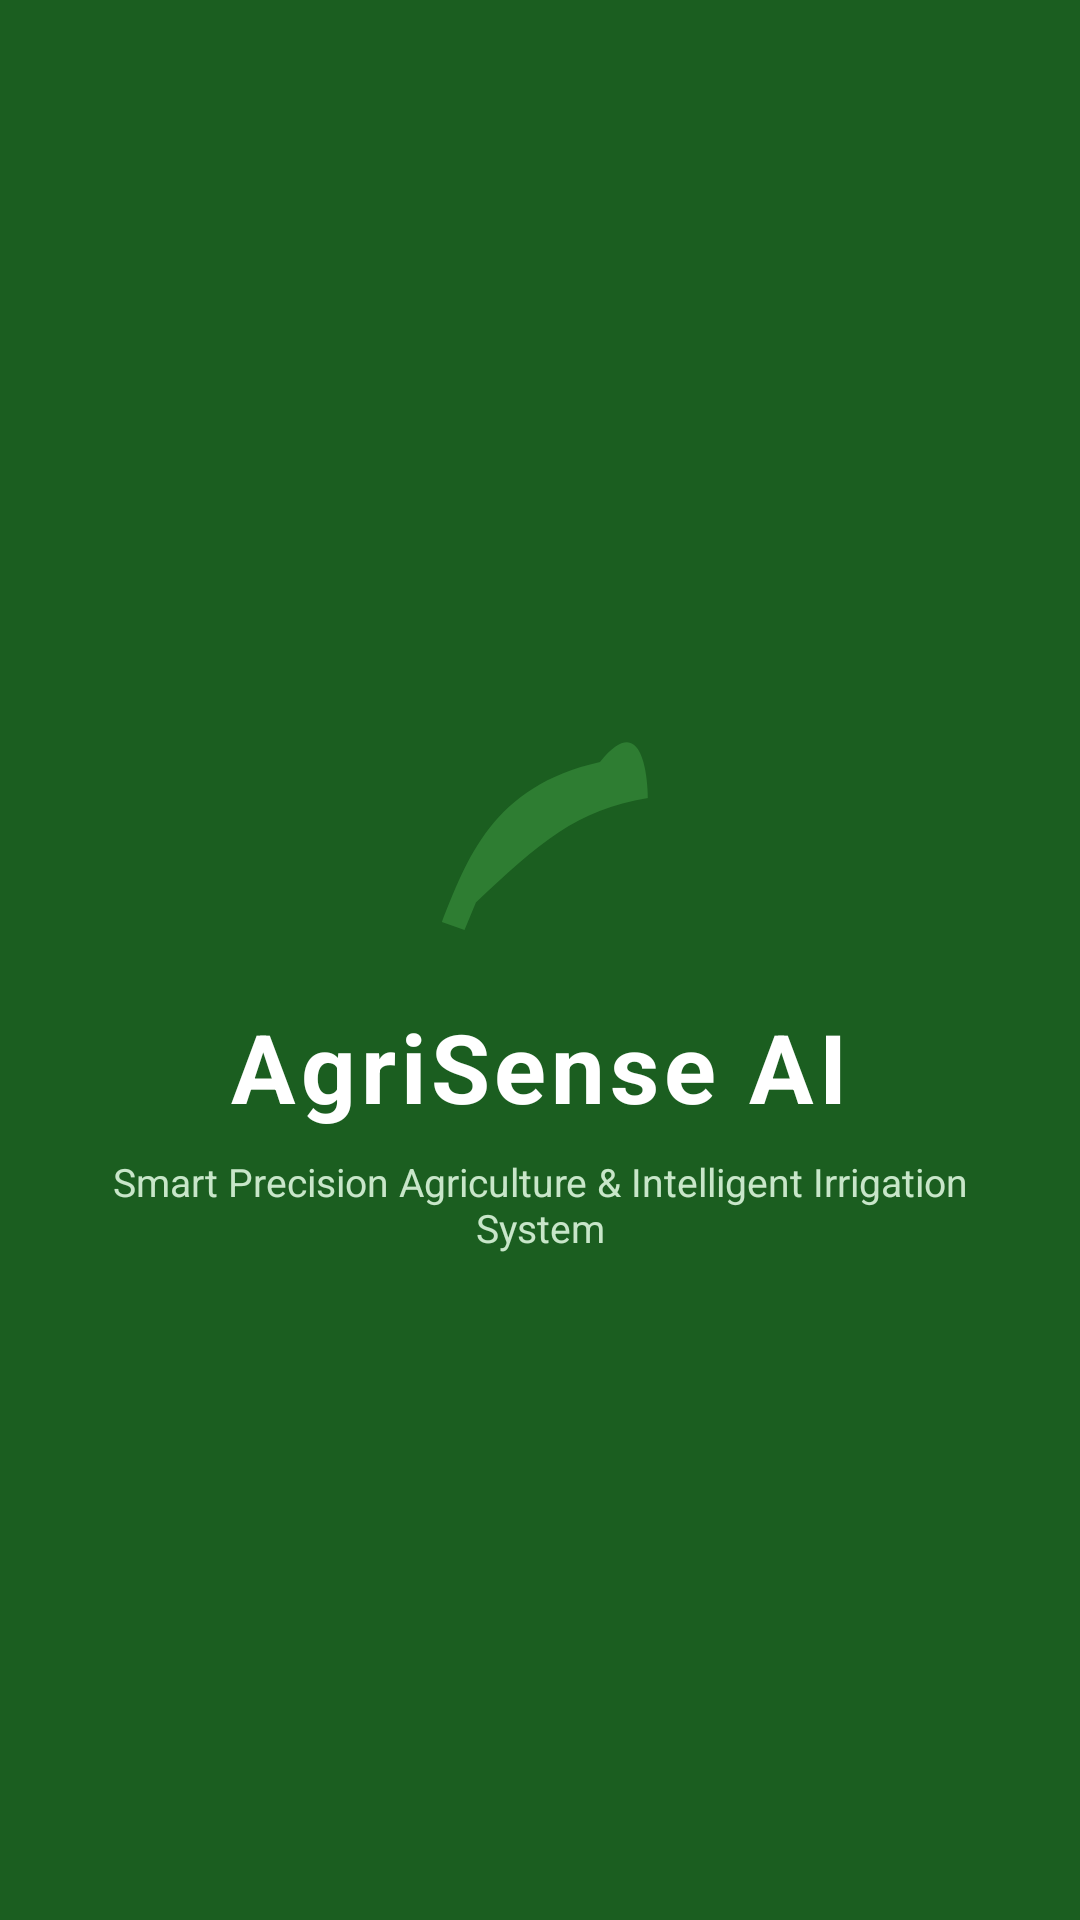

This screen was rendered from an Android layout file. Write that file and the resources it references.
<!-- AndroidManifest.xml: activity theme Theme.AgriSense.NoActionBar -->
<!-- res/layout/activity_splash.xml -->
<?xml version="1.0" encoding="utf-8"?>
<RelativeLayout xmlns:android="http://schemas.android.com/apk/res/android"
    android:layout_width="match_parent"
    android:layout_height="match_parent"
    android:background="@color/splash_background"
    android:gravity="center">

    <LinearLayout
        android:id="@+id/containerSplashContent"
        android:layout_width="wrap_content"
        android:layout_height="wrap_content"
        android:gravity="center"
        android:orientation="vertical">

        <ImageView
            android:id="@+id/imgSplashLogo"
            android:layout_width="96dp"
            android:layout_height="96dp"
            android:src="@drawable/ic_leaf"
            android:contentDescription="@string/app_name" />

        <TextView
            android:id="@+id/tvSplashTitle"
            android:layout_width="wrap_content"
            android:layout_height="wrap_content"
            android:layout_marginTop="16dp"
            android:text="@string/app_name"
            android:textColor="@color/white"
            android:textSize="32sp"
            android:textStyle="bold"
            android:letterSpacing="0.05" />

        <TextView
            android:id="@+id/tvSplashTagline"
            android:layout_width="wrap_content"
            android:layout_height="wrap_content"
            android:layout_marginTop="8dp"
            android:text="@string/tagline"
            android:textColor="@color/on_primary_muted"
            android:textSize="13sp"
            android:gravity="center"
            android:paddingHorizontal="32dp" />

    </LinearLayout>

</RelativeLayout>
<!-- resources referenced by this layout -->
<resources>
  <color name="on_primary_muted">#C8E6C9</color>
  <color name="splash_background">#1B5E20</color>
  <color name="white">#FFFFFF</color>
  <!-- drawable ic_leaf (drawable) -->
  <vector xmlns:android="http://schemas.android.com/apk/res/android"
      android:width="24dp"
      android:height="24dp"
      android:viewportWidth="24"
      android:viewportHeight="24">
      <path
          android:fillColor="#2E7D32"
          android:pathData="M17,8C8,10 5.9,16.17 3.82,21.34L5.71,22L6.66,19.7C12,14.7 15,12 21,11C21,11 21,3 17,8Z" />
  </vector>
  <string name="app_name">AgriSense AI</string>
  <string name="tagline">Smart Precision Agriculture &amp; Intelligent Irrigation System</string>
  <style name="Theme.AgriSense.NoActionBar" parent="Theme.MaterialComponents.DayNight.NoActionBar">
          <item name="colorPrimary">@color/primary_action</item>
          <item name="colorPrimaryVariant">@color/primary_dark</item>
          <item name="colorOnPrimary">@color/white</item>
          <item name="colorSecondary">@color/accent</item>
          <item name="colorSecondaryVariant">@color/accent_light</item>
          <item name="colorOnSecondary">@color/text_primary</item>
          <item name="android:statusBarColor">@color/primary_dark</item>
          <item name="colorSurface">@color/surface</item>
          <item name="android:windowBackground">@color/background</item>
      </style>
  <color name="primary_action">#2E7D32</color>
  <color name="primary_dark">#1B5E20</color>
  <color name="accent">#F9A825</color>
  <color name="accent_light">#FFF59D</color>
  <color name="text_primary">#1A1A1A</color>
  <color name="surface">#FFFFFF</color>
  <color name="background">#F5F7F2</color>
</resources>
